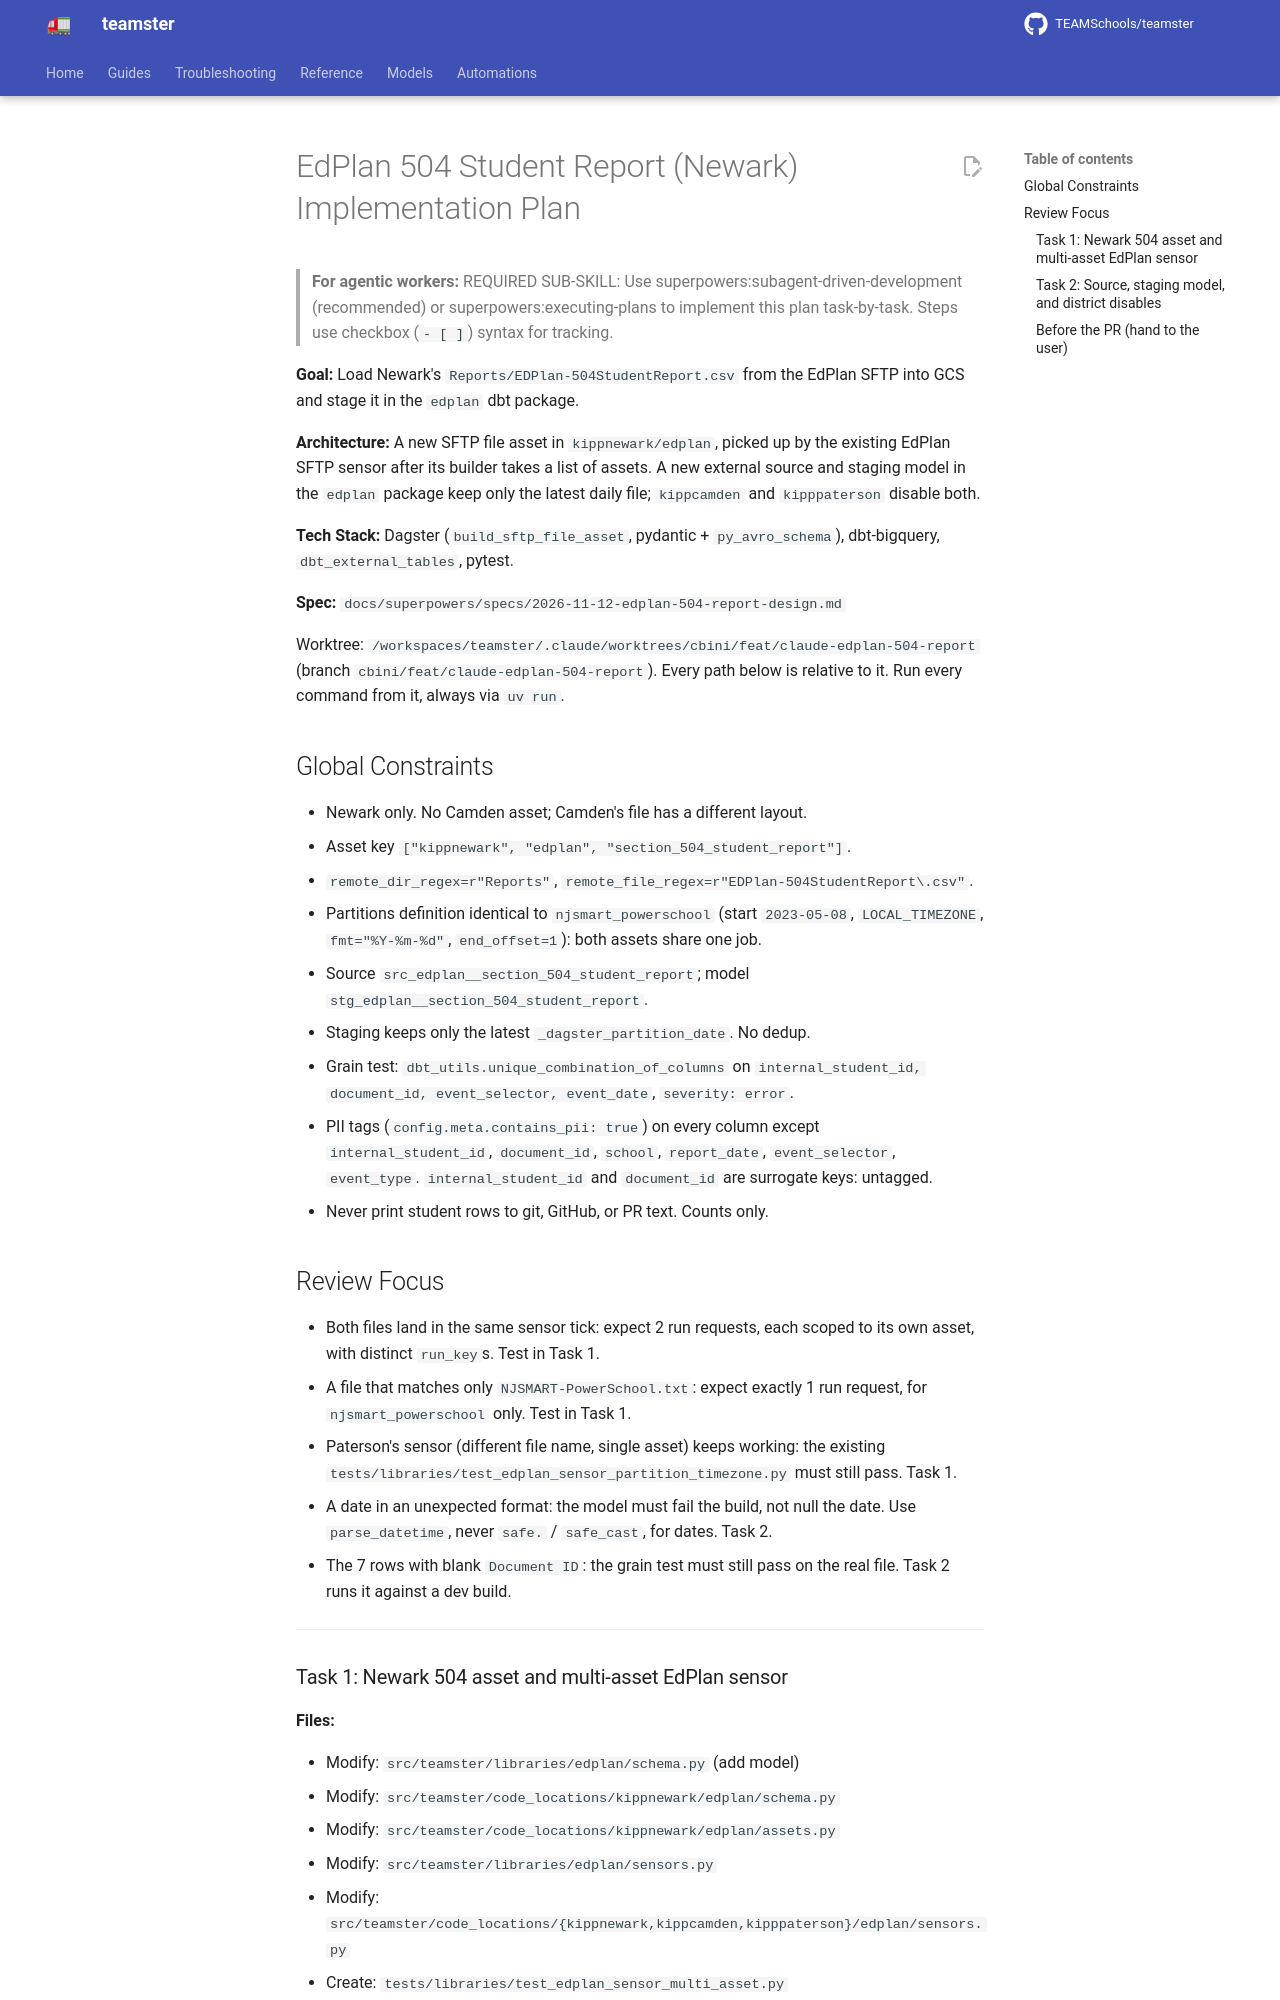

repository: TEAMSchools/teamster · page: superpowers/plans/2026-11-12-edplan-504-report/index.html · generator: mkdocs

# EdPlan 504 Student Report (Newark) Implementation Plan

> **For agentic workers:** REQUIRED SUB-SKILL: Use
> superpowers:subagent-driven-development (recommended) or
> superpowers:executing-plans to implement this plan task-by-task. Steps use
> checkbox (`- [ ]`) syntax for tracking.

**Goal:** Load Newark's `Reports/EDPlan-504StudentReport.csv` from the EdPlan
SFTP into GCS and stage it in the `edplan` dbt package.

**Architecture:** A new SFTP file asset in `kippnewark/edplan`, picked up by the
existing EdPlan SFTP sensor after its builder takes a list of assets. A new
external source and staging model in the `edplan` package keep only the latest
daily file; `kippcamden` and `kipppaterson` disable both.

**Tech Stack:** Dagster (`build_sftp_file_asset`, pydantic + `py_avro_schema`),
dbt-bigquery, `dbt_external_tables`, pytest.

**Spec:** `docs/superpowers/specs/2026-11-12-edplan-504-report-design.md`

Worktree:
`/workspaces/teamster/.claude/worktrees/cbini/feat/claude-edplan-504-report`
(branch `cbini/feat/claude-edplan-504-report`). Every path below is relative to
it. Run every command from it, always via `uv run`.

## Global Constraints

- Newark only. No Camden asset; Camden's file has a different layout.
- Asset key `["kippnewark", "edplan", "section_504_student_report"]`.
- `remote_dir_regex=r"Reports"`,
  `remote_file_regex=r"EDPlan-504StudentReport\.csv"`.
- Partitions definition identical to `njsmart_powerschool` (start `2023-05-08`,
  `LOCAL_TIMEZONE`, `fmt="%Y-%m-%d"`, `end_offset=1`): both assets share one
  job.
- Source `src_edplan__section_504_student_report`; model
  `stg_edplan__section_504_student_report`.
- Staging keeps only the latest `_dagster_partition_date`. No dedup.
- Grain test: `dbt_utils.unique_combination_of_columns` on
  `internal_student_id, document_id, event_selector, event_date`,
  `severity: error`.
- PII tags (`config.meta.contains_pii: true`) on every column except
  `internal_student_id`, `document_id`, `school`, `report_date`,
  `event_selector`, `event_type`. `internal_student_id` and `document_id` are
  surrogate keys: untagged.
- Never print student rows to git, GitHub, or PR text. Counts only.

## Review Focus

- Both files land in the same sensor tick: expect 2 run requests, each scoped to
  its own asset, with distinct `run_key`s. Test in Task 1.
- A file that matches only `NJSMART-PowerSchool.txt`: expect exactly 1 run
  request, for `njsmart_powerschool` only. Test in Task 1.
- Paterson's sensor (different file name, single asset) keeps working: the
  existing `tests/libraries/test_edplan_sensor_partition_timezone.py` must still
  pass. Task 1.
- A date in an unexpected format: the model must fail the build, not null the
  date. Use `parse_datetime`, never `safe.` / `safe_cast`, for dates. Task 2.
- The 7 rows with blank `Document ID`: the grain test must still pass on the
  real file. Task 2 runs it against a dev build.

---
